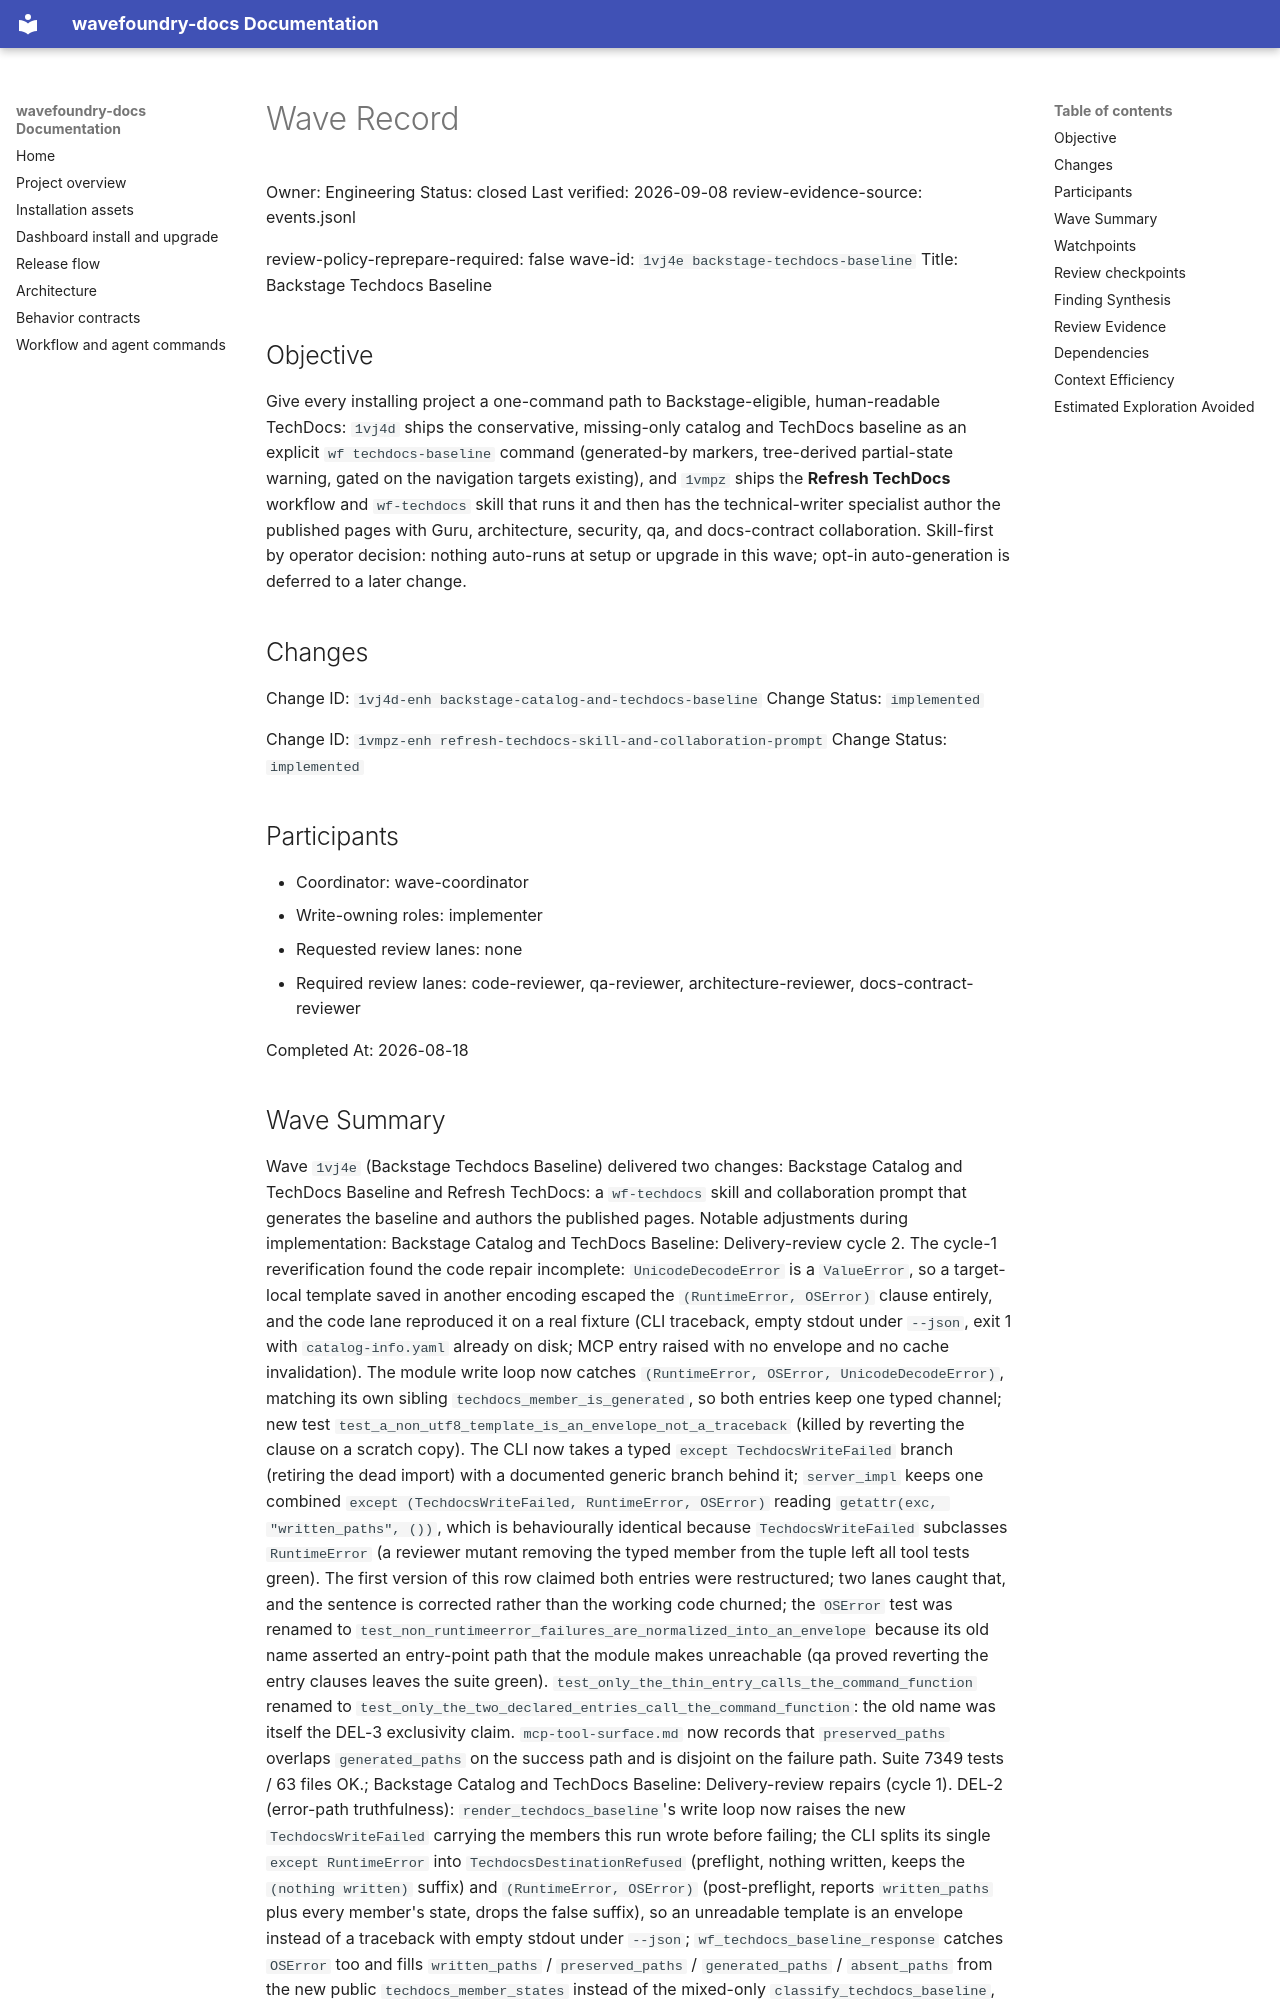

repository: coryhacking/wavefoundry · page: waves/1vj4e backstage-techdocs-baseline/wave/index.html · generator: mkdocs

# Wave Record

Owner: Engineering
Status: closed
Last verified: 2026-09-08
review-evidence-source: events.jsonl

review-policy-reprepare-required: false
wave-id: `1vj4e backstage-techdocs-baseline`
Title: Backstage Techdocs Baseline

## Objective

Give every installing project a one-command path to Backstage-eligible, human-readable TechDocs: `1vj4d` ships the conservative, missing-only catalog and TechDocs baseline as an explicit `wf techdocs-baseline` command (generated-by markers, tree-derived partial-state warning, gated on the navigation targets existing), and `1vmpz` ships the **Refresh TechDocs** workflow and `wf-techdocs` skill that runs it and then has the technical-writer specialist author the published pages with Guru, architecture, security, qa, and docs-contract collaboration. Skill-first by operator decision: nothing auto-runs at setup or upgrade in this wave; opt-in auto-generation is deferred to a later change.

## Changes

Change ID: `1vj4d-enh backstage-catalog-and-techdocs-baseline`
Change Status: `implemented`

Change ID: `1vmpz-enh refresh-techdocs-skill-and-collaboration-prompt`
Change Status: `implemented`

## Participants

- Coordinator: wave-coordinator
- Write-owning roles: implementer
- Requested review lanes: none
- Required review lanes: code-reviewer, qa-reviewer, architecture-reviewer, docs-contract-reviewer

Completed At: 2026-08-18
